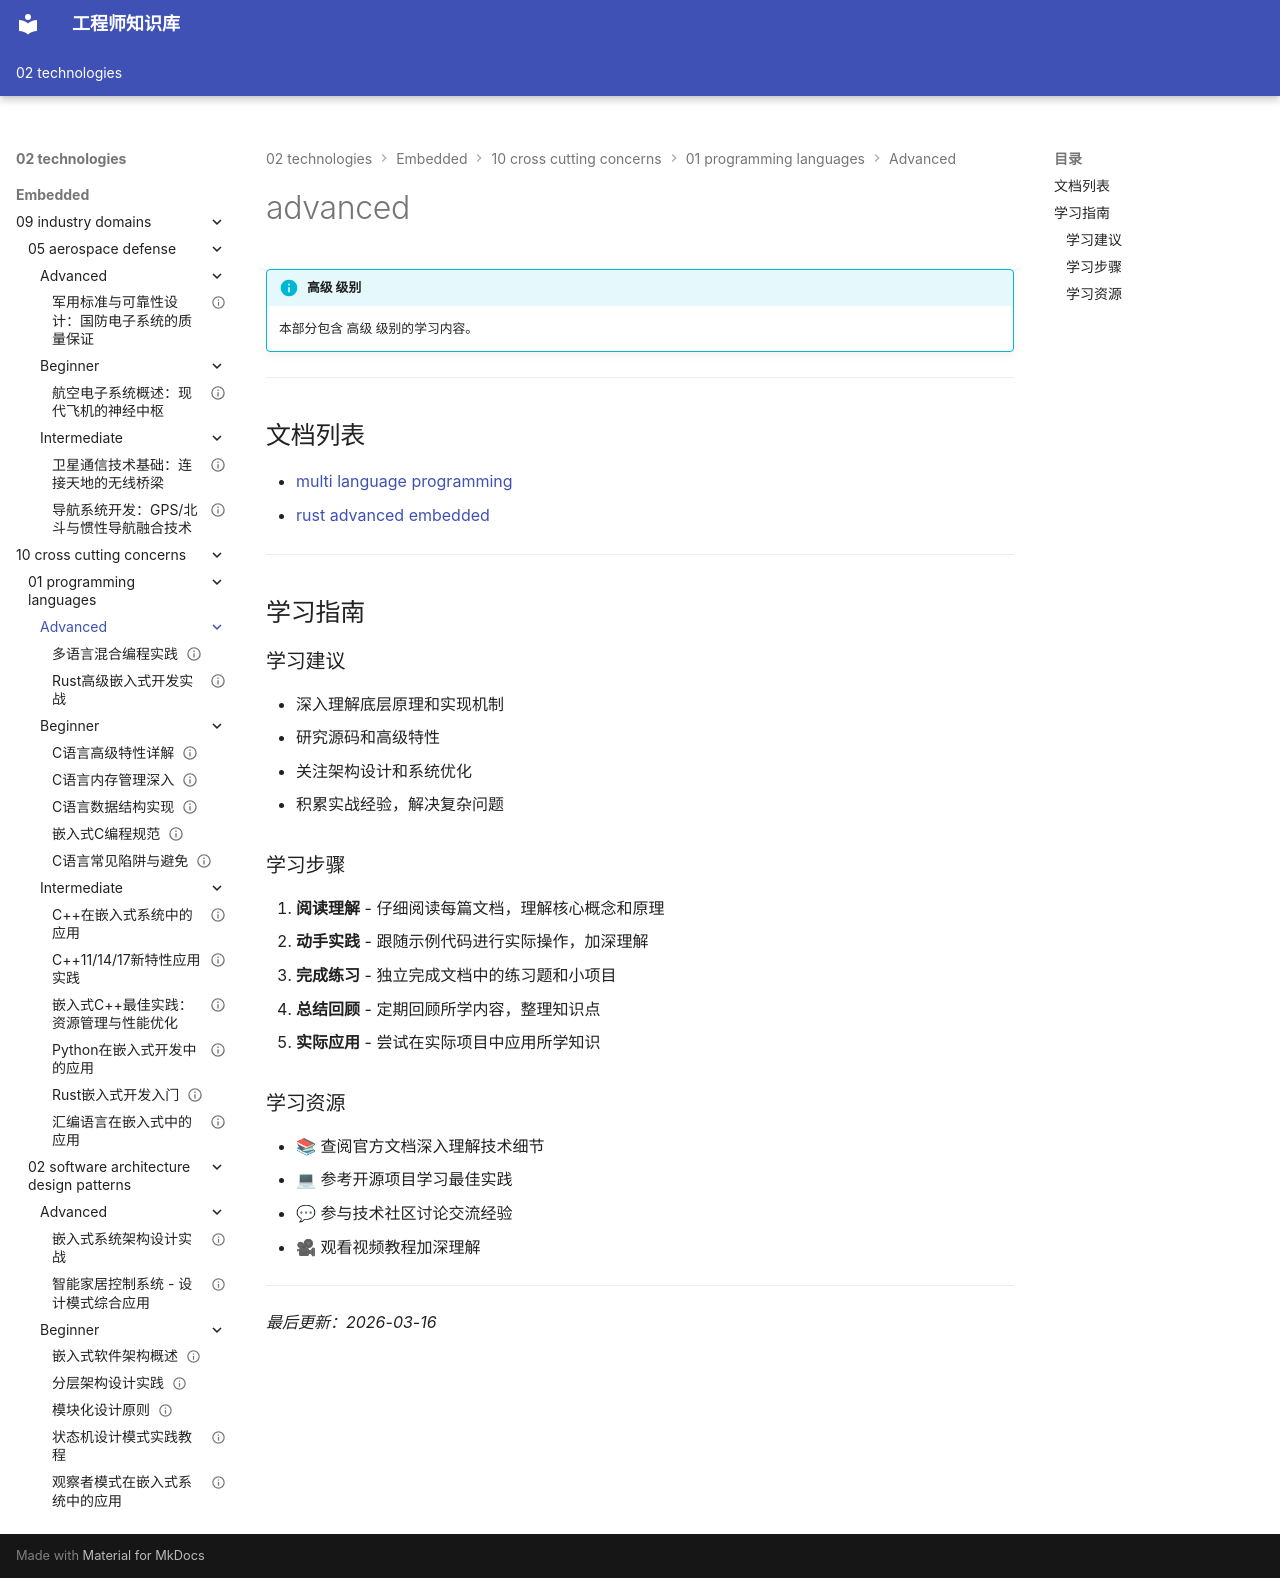

repository: Vuiora/knowledge-os · page: 02-technologies/embedded/10-cross-cutting-concerns/01-programming-languages/advanced/index.html · generator: mkdocs

---
title: advanced
description: 本部分包含 高级 级别的学习内容。
---

# advanced

!!! info "高级 级别"
    本部分包含 高级 级别的学习内容。

---

## 文档列表

- [multi language programming](01-multi-language-programming.md)
- [rust advanced embedded](02-rust-advanced-embedded.md)

---

## 学习指南

### 学习建议

- 深入理解底层原理和实现机制
- 研究源码和高级特性
- 关注架构设计和系统优化
- 积累实战经验，解决复杂问题

### 学习步骤

1. **阅读理解** - 仔细阅读每篇文档，理解核心概念和原理
2. **动手实践** - 跟随示例代码进行实际操作，加深理解
3. **完成练习** - 独立完成文档中的练习题和小项目
4. **总结回顾** - 定期回顾所学内容，整理知识点
5. **实际应用** - 尝试在实际项目中应用所学知识

### 学习资源

- 📚 查阅官方文档深入理解技术细节
- 💻 参考开源项目学习最佳实践
- 💬 参与技术社区讨论交流经验
- 🎥 观看视频教程加深理解

---

*最后更新：2026-03-16*
